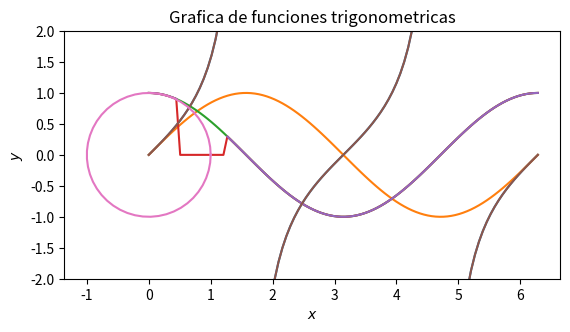

Python code for this plot:
import numpy as np
import matplotlib.pyplot as plt

a = [3,5,"iván"]
print (a[0],a[1]) #con esto imprimo solo algunos elementos 
print (a[-1])     #asi se invierte el sentido 
print (a)

x = np.linspace(0,2*np.pi,100)  #(minimo, máximo, numero de particion)
y = np.tan(x)     
y1= np.sin(x)
y2= np.cos(x)
y[:-1][np.diff(y)<0]=np.nan   #-1 no toma el ultimo, se hace para que se pueda tener un array con cardinalidad práctica
plt.plot (x,y, label=r'$tan(x)$') #grafica 
plt.plot (x,y1, label=r'$sin(x)$')
plt.plot (x,y2, label=r'$cos(x)$')
plt.ylim(-2, 2)   #cambio de limites en el eje y
plt.title (r'Grafica de funciones trigonometricas') #la r es para que reconozca el texto como codigo latex
plt.xlabel (r'$x$'), plt.ylabel (r'$y$')
plt.savefig('grafica tan.pdf')
plt.show()

z =np.linspace(1,10,10)
print (np.diff(z))   #diferencia entre los valores del array 

print (y1[1:10])  #imprimir solo una región del array 
print (y1[y1<0])   #con corchetes podemos dar condiciones sobre los valores 

y2[8:20]=0      #condiciones sobre los elementos 
plt.plot(x,y2)    
y2[8:20]=np.nan   #quita esa parte de la grafica 
plt.plot(x,y2)   

y[:-1][np.diff(y)<0]=np.nan   #solo la parte creciente
plt.plot (x,y)
plt.ylim(-2,2)

m = np.array([[0, 8, 0],[1, 3, 0]], dtype=float)  # matrices 
print(m)
m[0][2] = np.nan
print(m)

th=np.linspace(0,2*np.pi)
x,y=np.cos(th),np.sin(th)
plt.plot(x,y)
plt.gca().set_aspect('equal') #ésto es para que dtype=floatla grafica sea homogenea
plt.show()